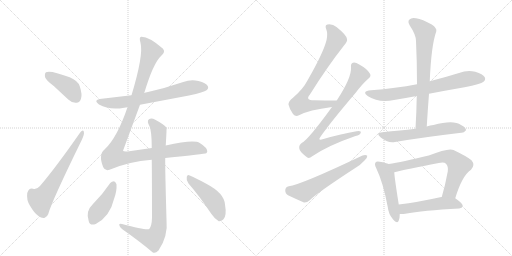
t = 0.00 s
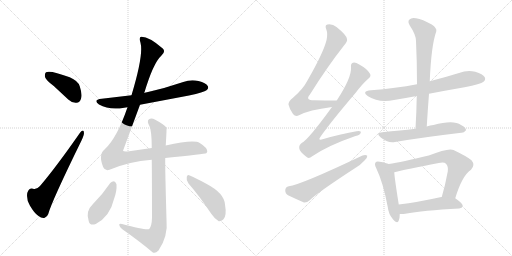
t = 2.51 s
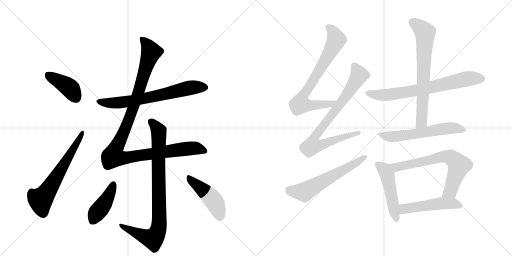
t = 5.01 s
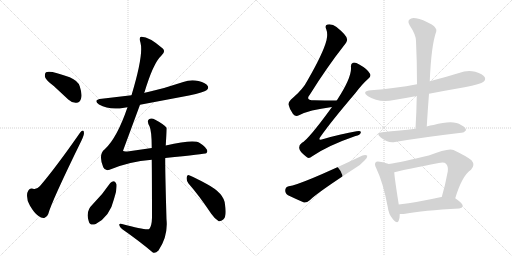
t = 7.52 s
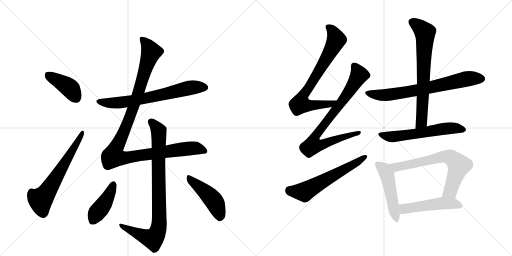
t = 10.03 s
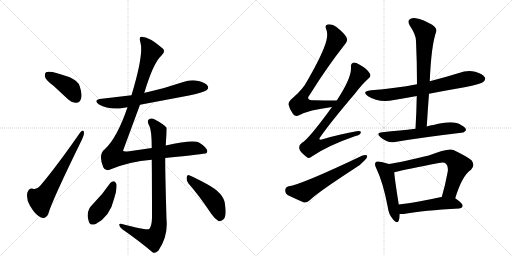
t = 12.53 s

The animated SVG that drew these frames (rendered in a browser with its animation timeline set to each time). Animation: 16 CSS @keyframes rules; one cycle of 12.53 s.

<svg version="1.1" viewBox="0 0 2048 1024" xmlns="http://www.w3.org/2000/svg">
  <g stroke="lightgray" stroke-dasharray="1,1" stroke-width="1" transform="scale(4, 4)">
    <line x1="0" y1="0" x2="256" y2="256"></line>
    <line x1="256" y1="0" x2="0" y2="256"></line>
    <line x1="128" y1="0" x2="128" y2="256"></line>
    <line x1="0" y1="128" x2="256" y2="128"></line>
    <line x1="256" y1="0" x2="512" y2="256"></line>
    <line x1="512" y1="0" x2="256" y2="256"></line>
    <line x1="384" y1="0" x2="384" y2="256"></line>
    <line x1="256" y1="128" x2="512" y2="128"></line>
  </g>
<g transform="scale(1, -1) translate(0, -850)">
   <style type="text/css">
    @keyframes keyframes0 {
      from {
       stroke: black;
       stroke-dashoffset: 408;
       stroke-width: 128;
       }
       57% {
       animation-timing-function: step-end;
       stroke: black;
       stroke-dashoffset: 0;
       stroke-width: 128;
       }
       to {
       stroke: black;
       stroke-width: 1024;
       }
       }
       #make-me-a-hanzi-animation-0 {
         animation: keyframes0 0.582031s both;
         animation-delay: 0.000000s;
         animation-timing-function: linear;
       }
    @keyframes keyframes1 {
      from {
       stroke: black;
       stroke-dashoffset: 628;
       stroke-width: 128;
       }
       67% {
       animation-timing-function: step-end;
       stroke: black;
       stroke-dashoffset: 0;
       stroke-width: 128;
       }
       to {
       stroke: black;
       stroke-width: 1024;
       }
       }
       #make-me-a-hanzi-animation-1 {
         animation: keyframes1 0.761068s both;
         animation-delay: 0.582031s;
         animation-timing-function: linear;
       }
    @keyframes keyframes2 {
      from {
       stroke: black;
       stroke-dashoffset: 684;
       stroke-width: 128;
       }
       69% {
       animation-timing-function: step-end;
       stroke: black;
       stroke-dashoffset: 0;
       stroke-width: 128;
       }
       to {
       stroke: black;
       stroke-width: 1024;
       }
       }
       #make-me-a-hanzi-animation-2 {
         animation: keyframes2 0.806641s both;
         animation-delay: 1.343099s;
         animation-timing-function: linear;
       }
    @keyframes keyframes3 {
      from {
       stroke: black;
       stroke-dashoffset: 1139;
       stroke-width: 128;
       }
       79% {
       animation-timing-function: step-end;
       stroke: black;
       stroke-dashoffset: 0;
       stroke-width: 128;
       }
       to {
       stroke: black;
       stroke-width: 1024;
       }
       }
       #make-me-a-hanzi-animation-3 {
         animation: keyframes3 1.176921s both;
         animation-delay: 2.149740s;
         animation-timing-function: linear;
       }
    @keyframes keyframes4 {
      from {
       stroke: black;
       stroke-dashoffset: 878;
       stroke-width: 128;
       }
       74% {
       animation-timing-function: step-end;
       stroke: black;
       stroke-dashoffset: 0;
       stroke-width: 128;
       }
       to {
       stroke: black;
       stroke-width: 1024;
       }
       }
       #make-me-a-hanzi-animation-4 {
         animation: keyframes4 0.964518s both;
         animation-delay: 3.326660s;
         animation-timing-function: linear;
       }
    @keyframes keyframes5 {
      from {
       stroke: black;
       stroke-dashoffset: 423;
       stroke-width: 128;
       }
       58% {
       animation-timing-function: step-end;
       stroke: black;
       stroke-dashoffset: 0;
       stroke-width: 128;
       }
       to {
       stroke: black;
       stroke-width: 1024;
       }
       }
       #make-me-a-hanzi-animation-5 {
         animation: keyframes5 0.594238s both;
         animation-delay: 4.291178s;
         animation-timing-function: linear;
       }
    @keyframes keyframes6 {
      from {
       stroke: black;
       stroke-dashoffset: 461;
       stroke-width: 128;
       }
       60% {
       animation-timing-function: step-end;
       stroke: black;
       stroke-dashoffset: 0;
       stroke-width: 128;
       }
       to {
       stroke: black;
       stroke-width: 1024;
       }
       }
       #make-me-a-hanzi-animation-6 {
         animation: keyframes6 0.625163s both;
         animation-delay: 4.885417s;
         animation-timing-function: linear;
       }
    @keyframes keyframes7 {
      from {
       stroke: black;
       stroke-dashoffset: 754;
       stroke-width: 128;
       }
       71% {
       animation-timing-function: step-end;
       stroke: black;
       stroke-dashoffset: 0;
       stroke-width: 128;
       }
       to {
       stroke: black;
       stroke-width: 1024;
       }
       }
       #make-me-a-hanzi-animation-7 {
         animation: keyframes7 0.863607s both;
         animation-delay: 5.510579s;
         animation-timing-function: linear;
       }
    @keyframes keyframes8 {
      from {
       stroke: black;
       stroke-dashoffset: 808;
       stroke-width: 128;
       }
       72% {
       animation-timing-function: step-end;
       stroke: black;
       stroke-dashoffset: 0;
       stroke-width: 128;
       }
       to {
       stroke: black;
       stroke-width: 1024;
       }
       }
       #make-me-a-hanzi-animation-8 {
         animation: keyframes8 0.907552s both;
         animation-delay: 6.374186s;
         animation-timing-function: linear;
       }
    @keyframes keyframes9 {
      from {
       stroke: black;
       stroke-dashoffset: 600;
       stroke-width: 128;
       }
       66% {
       animation-timing-function: step-end;
       stroke: black;
       stroke-dashoffset: 0;
       stroke-width: 128;
       }
       to {
       stroke: black;
       stroke-width: 1024;
       }
       }
       #make-me-a-hanzi-animation-9 {
         animation: keyframes9 0.738281s both;
         animation-delay: 7.281738s;
         animation-timing-function: linear;
       }
    @keyframes keyframes10 {
      from {
       stroke: black;
       stroke-dashoffset: 716;
       stroke-width: 128;
       }
       70% {
       animation-timing-function: step-end;
       stroke: black;
       stroke-dashoffset: 0;
       stroke-width: 128;
       }
       to {
       stroke: black;
       stroke-width: 1024;
       }
       }
       #make-me-a-hanzi-animation-10 {
         animation: keyframes10 0.832682s both;
         animation-delay: 8.020020s;
         animation-timing-function: linear;
       }
    @keyframes keyframes11 {
      from {
       stroke: black;
       stroke-dashoffset: 704;
       stroke-width: 128;
       }
       70% {
       animation-timing-function: step-end;
       stroke: black;
       stroke-dashoffset: 0;
       stroke-width: 128;
       }
       to {
       stroke: black;
       stroke-width: 1024;
       }
       }
       #make-me-a-hanzi-animation-11 {
         animation: keyframes11 0.822917s both;
         animation-delay: 8.852702s;
         animation-timing-function: linear;
       }
    @keyframes keyframes12 {
      from {
       stroke: black;
       stroke-dashoffset: 590;
       stroke-width: 128;
       }
       66% {
       animation-timing-function: step-end;
       stroke: black;
       stroke-dashoffset: 0;
       stroke-width: 128;
       }
       to {
       stroke: black;
       stroke-width: 1024;
       }
       }
       #make-me-a-hanzi-animation-12 {
         animation: keyframes12 0.730143s both;
         animation-delay: 9.675618s;
         animation-timing-function: linear;
       }
    @keyframes keyframes13 {
      from {
       stroke: black;
       stroke-dashoffset: 494;
       stroke-width: 128;
       }
       62% {
       animation-timing-function: step-end;
       stroke: black;
       stroke-dashoffset: 0;
       stroke-width: 128;
       }
       to {
       stroke: black;
       stroke-width: 1024;
       }
       }
       #make-me-a-hanzi-animation-13 {
         animation: keyframes13 0.652018s both;
         animation-delay: 10.405762s;
         animation-timing-function: linear;
       }
    @keyframes keyframes14 {
      from {
       stroke: black;
       stroke-dashoffset: 692;
       stroke-width: 128;
       }
       69% {
       animation-timing-function: step-end;
       stroke: black;
       stroke-dashoffset: 0;
       stroke-width: 128;
       }
       to {
       stroke: black;
       stroke-width: 1024;
       }
       }
       #make-me-a-hanzi-animation-14 {
         animation: keyframes14 0.813151s both;
         animation-delay: 11.057780s;
         animation-timing-function: linear;
       }
    @keyframes keyframes15 {
      from {
       stroke: black;
       stroke-dashoffset: 504;
       stroke-width: 128;
       }
       62% {
       animation-timing-function: step-end;
       stroke: black;
       stroke-dashoffset: 0;
       stroke-width: 128;
       }
       to {
       stroke: black;
       stroke-width: 1024;
       }
       }
       #make-me-a-hanzi-animation-15 {
         animation: keyframes15 0.660156s both;
         animation-delay: 11.870931s;
         animation-timing-function: linear;
       }
</style>
<path d="M 215 506 L 273 452 Q 289 437 306 439 Q 319 439 324 455 Q 330 471 319 505 Q 312 527 279 541 Q 200 571 184 561 Q 178 557 180 542 Q 184 529 215 506 Z" fill="lightgray"></path> 
<path d="M 320 319 Q 224 181 160 106 Q 147 91 132 95 Q 116 99 109 78 Q 105 50 120 27 Q 138 -4 154 -14 Q 167 -24 179 -21 Q 189 -17 193 -6 Q 206 43 326 288 Q 336 309 336 318 Q 335 337 320 319 Z" fill="lightgray"></path> 
<path d="M 560 431 L 756 468 Q 817 481 826 489 Q 836 496 831 506 Q 824 518 794 526 Q 763 533 733 522 Q 663 498 588 481 Q 582 480 577 478 L 526 469 L 407 455 Q 370 451 396 432 Q 438 408 497 419 Q 503 420 510 421 L 560 431 Z" fill="lightgray"></path> 
<path d="M 661 218 Q 820 234 825 237 Q 828 240 829 243 Q 830 259 799 278 Q 775 293 663 268 L 607 258 L 517 245 Q 495 242 492 247 L 560 431 L 577 478 Q 613 598 645 627 Q 664 643 651 656 Q 596 704 565 703 Q 555 702 562 679 Q 575 631 526 469 L 510 421 Q 468 298 419 253 Q 392 232 413 181 Q 420 165 438 171 Q 516 204 607 211 L 661 218 Z" fill="lightgray"></path> 
<path d="M 663 268 Q 667 335 666 339 Q 657 352 621 371 Q 605 380 596 373 Q 586 366 598 345 Q 607 326 607 258 L 607 211 Q 608 123 608 -21 Q 607 -54 597 -66 Q 585 -72 488 -46 Q 476 -43 477 -50 Q 478 -57 488 -66 Q 561 -117 610 -159 Q 620 -166 634 -152 Q 673 -95 666 -27 Q 660 183 661 218 L 663 268 Z" fill="lightgray"></path> 
<path d="M 441 118 Q 410 72 371 33 Q 341 5 355 -35 Q 359 -54 383 -46 Q 440 -16 456 54 Q 468 85 466 113 Q 462 123 456 125 Q 447 125 441 118 Z" fill="lightgray"></path> 
<path d="M 754 116 Q 797 67 845 -5 Q 860 -27 875 -35 Q 884 -36 893 -28 Q 908 -15 900 32 Q 897 77 827 114 Q 784 138 759 148 Q 750 155 747 142 Q 744 129 754 116 Z" fill="lightgray"></path> 
<path d="M 1347 448 Q 1298 448 1256 449 Q 1220 449 1239 471 Q 1309 583 1376 668 Q 1391 686 1388 694 Q 1387 709 1346 742 Q 1330 755 1310 752 Q 1298 749 1305 733 Q 1312 715 1306 689 Q 1293 638 1231 530 Q 1212 493 1172 459 Q 1153 444 1154 432 Q 1158 413 1172 394 Q 1182 382 1196 389 Q 1235 410 1328 422 C 1358 426 1377 448 1347 448 Z" fill="lightgray"></path> 
<path d="M 1328 422 Q 1232 290 1208 279 Q 1195 270 1197 257 Q 1198 244 1224 224 Q 1234 212 1249 225 Q 1312 268 1422 306 Q 1441 310 1443 319 Q 1446 329 1426 325 Q 1366 315 1294 294 Q 1267 284 1284 306 Q 1324 363 1421 477 Q 1449 514 1473 535 Q 1486 545 1480 555 Q 1470 574 1437 592 Q 1421 602 1412 599 Q 1402 596 1404 580 Q 1407 540 1347 448 L 1328 422 Z" fill="lightgray"></path> 
<path d="M 1155 105 Q 1142 102 1141 90 Q 1140 77 1152 69 Q 1179 56 1216 40 Q 1228 39 1239 49 Q 1266 77 1421 178 Q 1443 191 1458 208 Q 1470 218 1469 227 Q 1463 233 1450 228 Q 1204 111 1155 105 Z" fill="lightgray"></path> 
<path d="M 1716 475 Q 1783 488 1858 501 Q 1924 514 1934 523 Q 1944 532 1939 541 Q 1932 554 1901 563 Q 1868 570 1836 558 Q 1778 540 1719 525 L 1668 513 Q 1583 497 1484 489 Q 1444 485 1472 465 Q 1515 438 1576 450 Q 1619 457 1667 466 L 1716 475 Z" fill="lightgray"></path> 
<path d="M 1707 344 Q 1711 411 1716 475 L 1719 525 Q 1725 669 1745 724 Q 1749 737 1727 752 Q 1690 773 1664 777 Q 1646 781 1638 772 Q 1629 765 1639 748 Q 1664 711 1664 686 Q 1668 604 1668 513 L 1667 466 Q 1666 403 1662 335 C 1660 305 1705 314 1707 344 Z" fill="lightgray"></path> 
<path d="M 1662 335 Q 1629 331 1599 328 Q 1566 325 1529 321 Q 1501 318 1522 301 Q 1552 276 1580 282 Q 1685 300 1845 319 Q 1855 318 1864 329 Q 1865 339 1844 350 Q 1814 372 1734 350 Q 1721 349 1707 344 L 1662 335 Z" fill="lightgray"></path> 
<path d="M 1555 194 Q 1545 198 1519 203 Q 1506 206 1503 201 Q 1496 194 1505 177 Q 1533 119 1551 22 Q 1554 -6 1571 -26 Q 1590 -48 1595 -32 Q 1599 -22 1599 -6 L 1595 32 Q 1579 132 1577 161 C 1575 187 1575 187 1555 194 Z" fill="lightgray"></path> 
<path d="M 1821 57 Q 1848 147 1884 171 Q 1902 190 1886 209 Q 1868 224 1814 250 Q 1793 259 1715 228 Q 1606 201 1555 194 C 1525 189 1548 154 1577 161 Q 1625 173 1755 198 Q 1776 204 1784 195 Q 1794 185 1791 164 Q 1781 109 1767 62 C 1759 33 1812 28 1821 57 Z" fill="lightgray"></path> 
<path d="M 1599 -6 Q 1609 -7 1621 -5 Q 1690 8 1837 16 Q 1849 17 1851 27 Q 1851 36 1821 57 L 1767 62 Q 1766 62 1765 62 Q 1671 41 1595 32 C 1565 28 1569 -5 1599 -6 Z" fill="lightgray"></path> 
      <clipPath id="make-me-a-hanzi-clip-0">
      <path d="M 215 506 L 273 452 Q 289 437 306 439 Q 319 439 324 455 Q 330 471 319 505 Q 312 527 279 541 Q 200 571 184 561 Q 178 557 180 542 Q 184 529 215 506 Z" fill="lightgray"></path>
      </clipPath>
      <path clip-path="url(#make-me-a-hanzi-clip-0)" d="M 190 553 L 278 499 L 305 458 " fill="none" id="make-me-a-hanzi-animation-0" stroke-dasharray="280 560" stroke-linecap="round"></path>

      <clipPath id="make-me-a-hanzi-clip-1">
      <path d="M 320 319 Q 224 181 160 106 Q 147 91 132 95 Q 116 99 109 78 Q 105 50 120 27 Q 138 -4 154 -14 Q 167 -24 179 -21 Q 189 -17 193 -6 Q 206 43 326 288 Q 336 309 336 318 Q 335 337 320 319 Z" fill="lightgray"></path>
      </clipPath>
      <path clip-path="url(#make-me-a-hanzi-clip-1)" d="M 173 -3 L 162 50 L 195 93 L 299 259 L 328 320 " fill="none" id="make-me-a-hanzi-animation-1" stroke-dasharray="500 1000" stroke-linecap="round"></path>

      <clipPath id="make-me-a-hanzi-clip-2">
      <path d="M 560 431 L 756 468 Q 817 481 826 489 Q 836 496 831 506 Q 824 518 794 526 Q 763 533 733 522 Q 663 498 588 481 Q 582 480 577 478 L 526 469 L 407 455 Q 370 451 396 432 Q 438 408 497 419 Q 503 420 510 421 L 560 431 Z" fill="lightgray"></path>
      </clipPath>
      <path clip-path="url(#make-me-a-hanzi-clip-2)" d="M 399 445 L 420 439 L 485 440 L 624 465 L 771 501 L 820 500 " fill="none" id="make-me-a-hanzi-animation-2" stroke-dasharray="556 1112" stroke-linecap="round"></path>

      <clipPath id="make-me-a-hanzi-clip-3">
      <path d="M 661 218 Q 820 234 825 237 Q 828 240 829 243 Q 830 259 799 278 Q 775 293 663 268 L 607 258 L 517 245 Q 495 242 492 247 L 560 431 L 577 478 Q 613 598 645 627 Q 664 643 651 656 Q 596 704 565 703 Q 555 702 562 679 Q 575 631 526 469 L 510 421 Q 468 298 419 253 Q 392 232 413 181 Q 420 165 438 171 Q 516 204 607 211 L 661 218 Z" fill="lightgray"></path>
      </clipPath>
      <path clip-path="url(#make-me-a-hanzi-clip-3)" d="M 569 694 L 605 642 L 517 375 L 453 225 L 498 218 L 767 257 L 796 255 L 822 243 " fill="none" id="make-me-a-hanzi-animation-3" stroke-dasharray="1011 2022" stroke-linecap="round"></path>

      <clipPath id="make-me-a-hanzi-clip-4">
      <path d="M 663 268 Q 667 335 666 339 Q 657 352 621 371 Q 605 380 596 373 Q 586 366 598 345 Q 607 326 607 258 L 607 211 Q 608 123 608 -21 Q 607 -54 597 -66 Q 585 -72 488 -46 Q 476 -43 477 -50 Q 478 -57 488 -66 Q 561 -117 610 -159 Q 620 -166 634 -152 Q 673 -95 666 -27 Q 660 183 661 218 L 663 268 Z" fill="lightgray"></path>
      </clipPath>
      <path clip-path="url(#make-me-a-hanzi-clip-4)" d="M 605 363 L 635 320 L 638 -15 L 632 -73 L 610 -106 L 484 -52 " fill="none" id="make-me-a-hanzi-animation-4" stroke-dasharray="750 1500" stroke-linecap="round"></path>

      <clipPath id="make-me-a-hanzi-clip-5">
      <path d="M 441 118 Q 410 72 371 33 Q 341 5 355 -35 Q 359 -54 383 -46 Q 440 -16 456 54 Q 468 85 466 113 Q 462 123 456 125 Q 447 125 441 118 Z" fill="lightgray"></path>
      </clipPath>
      <path clip-path="url(#make-me-a-hanzi-clip-5)" d="M 454 113 L 420 40 L 383 -8 L 373 -32 " fill="none" id="make-me-a-hanzi-animation-5" stroke-dasharray="295 590" stroke-linecap="round"></path>

      <clipPath id="make-me-a-hanzi-clip-6">
      <path d="M 754 116 Q 797 67 845 -5 Q 860 -27 875 -35 Q 884 -36 893 -28 Q 908 -15 900 32 Q 897 77 827 114 Q 784 138 759 148 Q 750 155 747 142 Q 744 129 754 116 Z" fill="lightgray"></path>
      </clipPath>
      <path clip-path="url(#make-me-a-hanzi-clip-6)" d="M 758 136 L 835 70 L 858 43 L 875 3 L 878 -21 " fill="none" id="make-me-a-hanzi-animation-6" stroke-dasharray="333 666" stroke-linecap="round"></path>

      <clipPath id="make-me-a-hanzi-clip-7">
      <path d="M 1347 448 Q 1298 448 1256 449 Q 1220 449 1239 471 Q 1309 583 1376 668 Q 1391 686 1388 694 Q 1387 709 1346 742 Q 1330 755 1310 752 Q 1298 749 1305 733 Q 1312 715 1306 689 Q 1293 638 1231 530 Q 1212 493 1172 459 Q 1153 444 1154 432 Q 1158 413 1172 394 Q 1182 382 1196 389 Q 1235 410 1328 422 C 1358 426 1377 448 1347 448 Z" fill="lightgray"></path>
      </clipPath>
      <path clip-path="url(#make-me-a-hanzi-clip-7)" d="M 1313 741 L 1337 713 L 1343 685 L 1282 575 L 1208 459 L 1201 434 L 1227 429 L 1316 432 L 1339 447 " fill="none" id="make-me-a-hanzi-animation-7" stroke-dasharray="626 1252" stroke-linecap="round"></path>

      <clipPath id="make-me-a-hanzi-clip-8">
      <path d="M 1328 422 Q 1232 290 1208 279 Q 1195 270 1197 257 Q 1198 244 1224 224 Q 1234 212 1249 225 Q 1312 268 1422 306 Q 1441 310 1443 319 Q 1446 329 1426 325 Q 1366 315 1294 294 Q 1267 284 1284 306 Q 1324 363 1421 477 Q 1449 514 1473 535 Q 1486 545 1480 555 Q 1470 574 1437 592 Q 1421 602 1412 599 Q 1402 596 1404 580 Q 1407 540 1347 448 L 1328 422 Z" fill="lightgray"></path>
      </clipPath>
      <path clip-path="url(#make-me-a-hanzi-clip-8)" d="M 1417 586 L 1437 550 L 1373 451 L 1268 316 L 1261 276 L 1294 274 L 1435 319 " fill="none" id="make-me-a-hanzi-animation-8" stroke-dasharray="680 1360" stroke-linecap="round"></path>

      <clipPath id="make-me-a-hanzi-clip-9">
      <path d="M 1155 105 Q 1142 102 1141 90 Q 1140 77 1152 69 Q 1179 56 1216 40 Q 1228 39 1239 49 Q 1266 77 1421 178 Q 1443 191 1458 208 Q 1470 218 1469 227 Q 1463 233 1450 228 Q 1204 111 1155 105 Z" fill="lightgray"></path>
      </clipPath>
      <path clip-path="url(#make-me-a-hanzi-clip-9)" d="M 1157 89 L 1217 82 L 1463 224 " fill="none" id="make-me-a-hanzi-animation-9" stroke-dasharray="472 944" stroke-linecap="round"></path>

      <clipPath id="make-me-a-hanzi-clip-10">
      <path d="M 1716 475 Q 1783 488 1858 501 Q 1924 514 1934 523 Q 1944 532 1939 541 Q 1932 554 1901 563 Q 1868 570 1836 558 Q 1778 540 1719 525 L 1668 513 Q 1583 497 1484 489 Q 1444 485 1472 465 Q 1515 438 1576 450 Q 1619 457 1667 466 L 1716 475 Z" fill="lightgray"></path>
      </clipPath>
      <path clip-path="url(#make-me-a-hanzi-clip-10)" d="M 1475 479 L 1498 472 L 1549 470 L 1669 489 L 1871 535 L 1927 535 " fill="none" id="make-me-a-hanzi-animation-10" stroke-dasharray="588 1176" stroke-linecap="round"></path>

      <clipPath id="make-me-a-hanzi-clip-11">
      <path d="M 1707 344 Q 1711 411 1716 475 L 1719 525 Q 1725 669 1745 724 Q 1749 737 1727 752 Q 1690 773 1664 777 Q 1646 781 1638 772 Q 1629 765 1639 748 Q 1664 711 1664 686 Q 1668 604 1668 513 L 1667 466 Q 1666 403 1662 335 C 1660 305 1705 314 1707 344 Z" fill="lightgray"></path>
      </clipPath>
      <path clip-path="url(#make-me-a-hanzi-clip-11)" d="M 1651 761 L 1700 720 L 1687 368 L 1668 342 " fill="none" id="make-me-a-hanzi-animation-11" stroke-dasharray="576 1152" stroke-linecap="round"></path>

      <clipPath id="make-me-a-hanzi-clip-12">
      <path d="M 1662 335 Q 1629 331 1599 328 Q 1566 325 1529 321 Q 1501 318 1522 301 Q 1552 276 1580 282 Q 1685 300 1845 319 Q 1855 318 1864 329 Q 1865 339 1844 350 Q 1814 372 1734 350 Q 1721 349 1707 344 L 1662 335 Z" fill="lightgray"></path>
      </clipPath>
      <path clip-path="url(#make-me-a-hanzi-clip-12)" d="M 1524 312 L 1571 303 L 1787 337 L 1823 338 L 1854 331 " fill="none" id="make-me-a-hanzi-animation-12" stroke-dasharray="462 924" stroke-linecap="round"></path>

      <clipPath id="make-me-a-hanzi-clip-13">
      <path d="M 1555 194 Q 1545 198 1519 203 Q 1506 206 1503 201 Q 1496 194 1505 177 Q 1533 119 1551 22 Q 1554 -6 1571 -26 Q 1590 -48 1595 -32 Q 1599 -22 1599 -6 L 1595 32 Q 1579 132 1577 161 C 1575 187 1575 187 1555 194 Z" fill="lightgray"></path>
      </clipPath>
      <path clip-path="url(#make-me-a-hanzi-clip-13)" d="M 1511 193 L 1538 171 L 1548 152 L 1584 -26 " fill="none" id="make-me-a-hanzi-animation-13" stroke-dasharray="366 732" stroke-linecap="round"></path>

      <clipPath id="make-me-a-hanzi-clip-14">
      <path d="M 1821 57 Q 1848 147 1884 171 Q 1902 190 1886 209 Q 1868 224 1814 250 Q 1793 259 1715 228 Q 1606 201 1555 194 C 1525 189 1548 154 1577 161 Q 1625 173 1755 198 Q 1776 204 1784 195 Q 1794 185 1791 164 Q 1781 109 1767 62 C 1759 33 1812 28 1821 57 Z" fill="lightgray"></path>
      </clipPath>
      <path clip-path="url(#make-me-a-hanzi-clip-14)" d="M 1561 190 L 1586 181 L 1769 224 L 1803 220 L 1836 188 L 1802 86 L 1774 67 " fill="none" id="make-me-a-hanzi-animation-14" stroke-dasharray="564 1128" stroke-linecap="round"></path>

      <clipPath id="make-me-a-hanzi-clip-15">
      <path d="M 1599 -6 Q 1609 -7 1621 -5 Q 1690 8 1837 16 Q 1849 17 1851 27 Q 1851 36 1821 57 L 1767 62 Q 1766 62 1765 62 Q 1671 41 1595 32 C 1565 28 1569 -5 1599 -6 Z" fill="lightgray"></path>
      </clipPath>
      <path clip-path="url(#make-me-a-hanzi-clip-15)" d="M 1604 1 L 1616 15 L 1762 37 L 1812 37 L 1842 27 " fill="none" id="make-me-a-hanzi-animation-15" stroke-dasharray="376 752" stroke-linecap="round"></path>

</g>
</svg>
